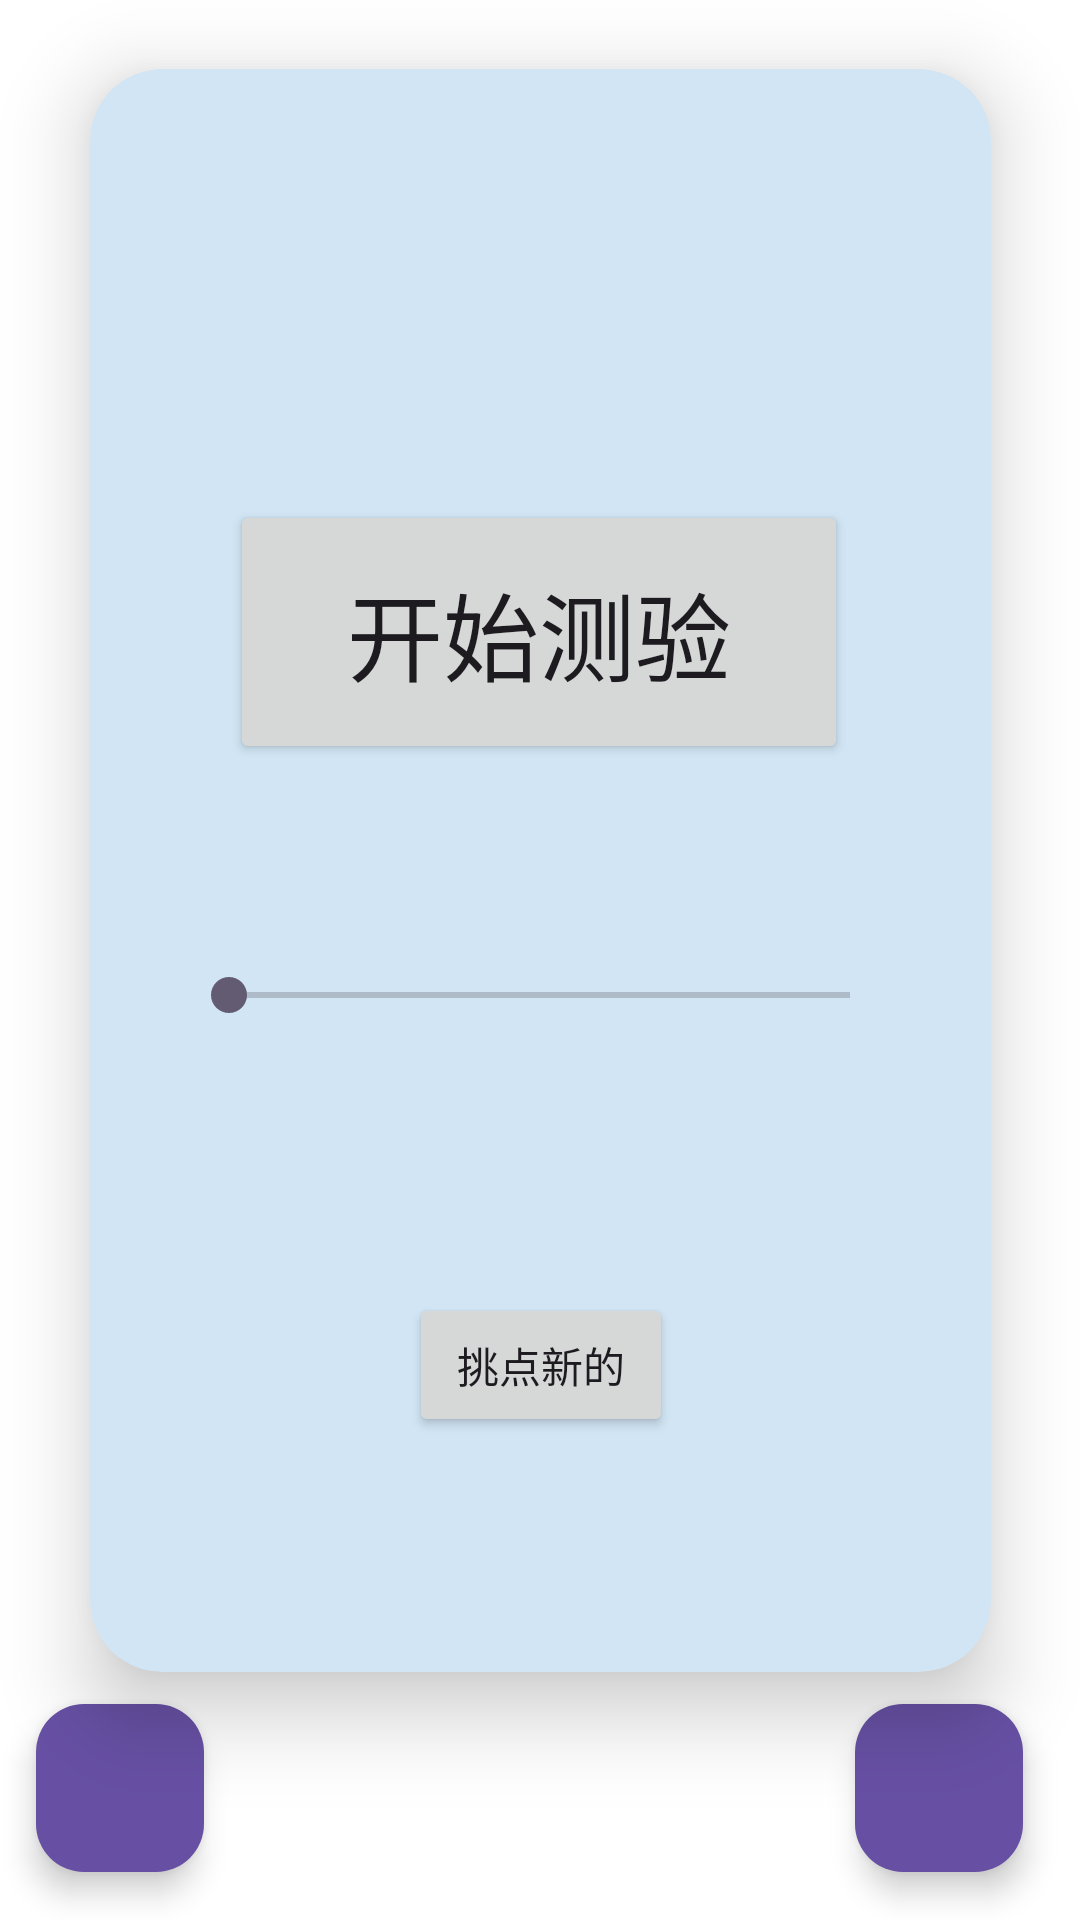

Write the Android layout XML for this screen, with the resource values it uses.
<!-- AndroidManifest.xml: application theme Theme.VolcabularyCards -->
<!-- res/layout/activity_main.xml -->
<?xml version="1.0" encoding="utf-8"?>
<androidx.constraintlayout.widget.ConstraintLayout xmlns:android="http://schemas.android.com/apk/res/android"
    xmlns:app="http://schemas.android.com/apk/res-auto"
    xmlns:tools="http://schemas.android.com/tools"
    android:layout_width="match_parent"
    android:layout_height="match_parent"
    android:background="@android:color/transparent"
    android:gravity="center">

    <com.google.android.material.floatingactionbutton.FloatingActionButton
        android:id="@+id/btn_import_excel"
        android:layout_width="wrap_content"
        android:layout_height="wrap_content"
        android:layout_marginEnd="12dp"
        android:layout_marginBottom="16dp"
        android:contentDescription="导入单词"
        android:src="@drawable/ic_add_white"
        app:backgroundTint="?android:attr/textColorLink"
        app:fabSize="normal"
        app:layout_constraintBottom_toBottomOf="parent"
        app:layout_constraintEnd_toEndOf="parent"
        app:layout_constraintHorizontal_bias="0.976"
        app:layout_constraintStart_toStartOf="parent"
        app:layout_constraintTop_toBottomOf="@+id/edit_word_view"
        app:layout_constraintVertical_bias="1.0"
        app:tint="@android:color/white" />

    <com.google.android.material.floatingactionbutton.FloatingActionButton
        android:id="@+id/btn_search_word"
        android:layout_width="wrap_content"
        android:layout_height="wrap_content"
        android:layout_marginStart="12dp"
        android:layout_marginBottom="16dp"
        android:contentDescription="搜索单词"
        android:src="@drawable/ic_search_white"
        app:backgroundTint="?android:attr/textColorLink"

        app:fabSize="normal"
        app:layout_constraintBottom_toBottomOf="parent"
        app:layout_constraintEnd_toEndOf="parent"
        app:layout_constraintHorizontal_bias="0.0"
        app:layout_constraintStart_toStartOf="parent"
        app:layout_constraintTop_toBottomOf="@+id/edit_word_view"
        app:layout_constraintVertical_bias="1.0"
        app:tint="@android:color/white" />

    <androidx.cardview.widget.CardView
        android:id="@+id/edit_word_view"
        android:layout_width="347dp"
        android:layout_height="597dp"
        android:layout_gravity="center"
        android:background="@color/material_dynamic_secondary70"
        android:translationY="-30sp"
        app:cardBackgroundColor="@color/material_dynamic_secondary90"
        app:cardCornerRadius="24dp"
        app:cardElevation="16dp"
        app:cardUseCompatPadding="true"
        app:layout_constraintBottom_toBottomOf="parent"
        app:layout_constraintEnd_toEndOf="parent"
        app:layout_constraintStart_toStartOf="parent"
        app:layout_constraintTop_toTopOf="parent">

        <androidx.constraintlayout.widget.ConstraintLayout
            android:layout_width="match_parent"
            android:layout_height="match_parent"
            android:backgroundTint="@color/material_dynamic_primary80">

            <SeekBar
                android:id="@+id/seek_bar"
                android:layout_width="239dp"
                android:layout_height="23dp"
                app:layout_constraintBottom_toTopOf="@+id/btn_select_words"
                app:layout_constraintEnd_toEndOf="parent"
                app:layout_constraintHorizontal_bias="0.494"
                app:layout_constraintStart_toStartOf="parent"
                app:layout_constraintTop_toBottomOf="@+id/btn_quiz"
                app:layout_constraintVertical_bias="0.428" />

            <Button
                android:id="@+id/btn_quiz"
                android:layout_width="206dp"
                android:layout_height="88dp"
                android:fontFamily="monospace"
                android:text="开始测验"
                android:textAlignment="center"
                android:textAppearance="@style/TextAppearance.AppCompat.Body1"
                android:textSize="32sp"
                app:layout_constraintBottom_toBottomOf="parent"
                app:layout_constraintEnd_toEndOf="parent"
                app:layout_constraintHorizontal_bias="0.494"
                app:layout_constraintStart_toStartOf="parent"
                app:layout_constraintTop_toTopOf="parent"
                app:layout_constraintVertical_bias="0.322" />

            <Button
                android:id="@+id/btn_select_words"
                android:layout_width="wrap_content"
                android:layout_height="wrap_content"
                android:text="挑点新的"
                app:layout_constraintBottom_toBottomOf="parent"
                app:layout_constraintEnd_toEndOf="parent"
                app:layout_constraintStart_toStartOf="parent"
                app:layout_constraintTop_toTopOf="parent"
                app:layout_constraintVertical_bias="0.839" />

        </androidx.constraintlayout.widget.ConstraintLayout>

    </androidx.cardview.widget.CardView>

</androidx.constraintlayout.widget.ConstraintLayout>
<!-- resources referenced by this layout -->
<resources>
  <style name="Theme.VolcabularyCards" parent="Base.Theme.VolcabularyCards" />
  <style name="Base.Theme.VolcabularyCards" parent="Theme.Material3.DayNight.NoActionBar">
          
          
          <item name="android:windowBackground">@color/white</item>
      </style>
  <!-- not gathered from this repository: default colours our renderer supplied (Android Studio template values) -->
  <color name="white">#FFFFFFFF</color>
</resources>
